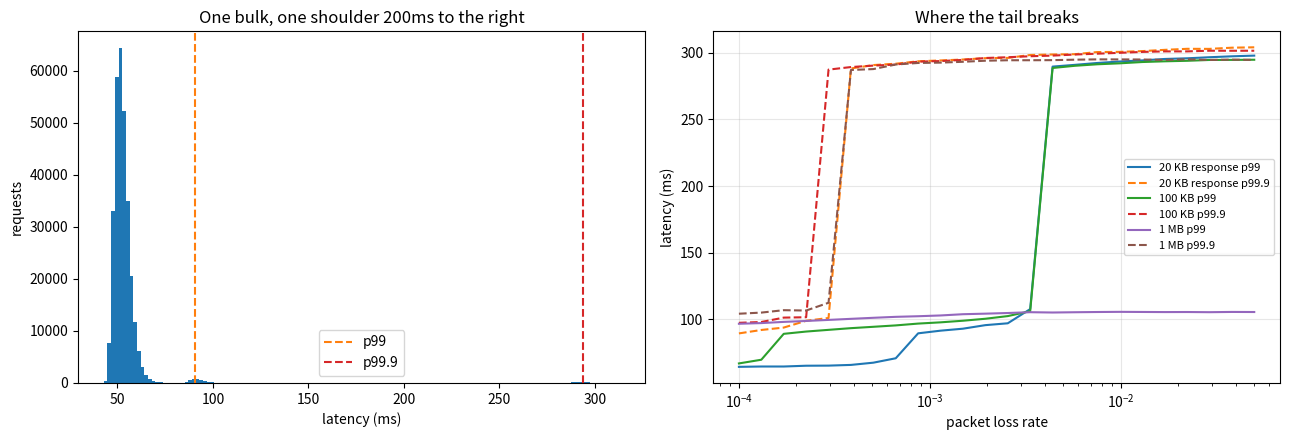

Recreate this plot in Python.
%pip install -q numpy matplotlib

import numpy as np
import matplotlib.pyplot as plt

rng = np.random.default_rng(2024)

RTT_MS = 40
MIN_RTO_MS = 200        # the floor most stacks enforce on the retransmission timer
MSS = 1460

def request_loss_probability(packet_loss, packets):
    return 1 - (1 - packet_loss) ** packets

sizes = [(1, 'empty response'), (4, '5 KB'), (14, '20 KB'), (70, '100 KB'), (700, '1 MB')]

print(f"{'packet loss':>12}" + ''.join(f'{label:>16}' for _, label in sizes))
for loss in [0.0001, 0.001, 0.005, 0.01]:
    row = ''.join(f'{request_loss_probability(loss, n):>15.2%} ' for n, _ in sizes)
    print(f'{loss:>12.2%}' + row)

def simulate_requests(n=300_000, packets=14, packet_loss=0.001, service_ms=12,
                      tail_loss_share=None, rng=rng):
    """Each request: service time, transfer time, and a repair if it loses a packet.

    A loss in the middle of a transfer is repaired by fast retransmit in about one round trip.
    A loss among the last few packets has nothing behind it and waits for the timer.
    """
    # with `packets` segments, the chance the lost one is near the end is roughly 3/packets
    tail_share = tail_loss_share if tail_loss_share is not None else min(1.0, 3.0 / packets)

    base = rng.lognormal(mean=np.log(service_ms), sigma=0.3, size=n) + RTT_MS
    affected = rng.random(n) < request_loss_probability(packet_loss, packets)
    at_tail = affected & (rng.random(n) < tail_share)
    fast = affected & ~at_tail

    latency = base.copy()
    latency[fast] += RTT_MS                                  # one extra round trip
    latency[at_tail] += MIN_RTO_MS + RTT_MS                  # wait for the timer, then resend
    return latency, fast, at_tail

latency, fast, at_tail = simulate_requests()
print(f'{fast.mean():.2%} of requests repaired by fast retransmit')
print(f'{at_tail.mean():.3%} of requests waited for the timer')
print()
for q in [50, 90, 95, 99, 99.9, 99.99]:
    print(f'p{q:<6g}{np.percentile(latency, q):>8.1f} ms')

fig, axes = plt.subplots(1, 2, figsize=(13, 4.5))

axes[0].hist(latency[latency < 320], bins=140)
axes[0].axvline(np.percentile(latency, 99), color='tab:orange', linestyle='--', label='p99')
axes[0].axvline(np.percentile(latency, 99.9), color='tab:red', linestyle='--', label='p99.9')
axes[0].set_xlabel('latency (ms)')
axes[0].set_ylabel('requests')
axes[0].set_title('One bulk, one shoulder 200ms to the right')
axes[0].legend()

losses = np.logspace(-4, -1.3, 24)
for packets, label in [(14, '20 KB response'), (70, '100 KB'), (700, '1 MB')]:
    p99 = []
    p999 = []
    for loss in losses:
        sample, _, _ = simulate_requests(n=120_000, packets=packets, packet_loss=loss)
        p99.append(np.percentile(sample, 99))
        p999.append(np.percentile(sample, 99.9))
    axes[1].plot(losses, p99, label=f'{label} p99')
    axes[1].plot(losses, p999, linestyle='--', label=f'{label} p99.9')

axes[1].set_xscale('log')
axes[1].set_xlabel('packet loss rate')
axes[1].set_ylabel('latency (ms)')
axes[1].set_title('Where the tail breaks')
axes[1].legend(fontsize=8)
axes[1].grid(alpha=0.3)

plt.tight_layout()
plt.show()

def p99_with_rto(min_rto_ms, packet_loss=0.002, packets=70, n=200_000):
    global MIN_RTO_MS
    saved, MIN_RTO_MS = MIN_RTO_MS, min_rto_ms
    try:
        sample, _, _ = simulate_requests(n=n, packets=packets, packet_loss=packet_loss)
        return np.percentile(sample, 99), np.percentile(sample, 99.9)
    finally:
        MIN_RTO_MS = saved

print('0.2% loss, 100 KB response, 40ms round trip')
print(f"{'min RTO':>10}{'p99':>10}{'p99.9':>10}")
for rto in [40, 100, 200, 1000, 3000]:
    p99, p999 = p99_with_rto(rto)
    print(f'{rto:>8} ms{p99:>8.1f}{p999:>10.1f}')

def with_hedge(latency, hedge_at_ms):
    """Send a second copy of any request still outstanding at `hedge_at_ms`.

    The hedge is an independent draw, so the result is the faster of the two.
    """
    slow = latency > hedge_at_ms
    second, _, _ = simulate_requests(n=int(slow.sum()), packets=70, packet_loss=0.002)
    hedged = latency.copy()
    hedged[slow] = np.minimum(latency[slow], hedge_at_ms + second)
    return hedged, slow.mean()

base, _, _ = simulate_requests(n=200_000, packets=70, packet_loss=0.002)
print(f'no hedge          p99 {np.percentile(base, 99):>7.1f}  p99.9 {np.percentile(base, 99.9):>7.1f}')
for hedge_at in [np.percentile(base, 95), np.percentile(base, 99), np.percentile(base, 99.9)]:
    hedged, extra = with_hedge(base, hedge_at)
    print(f'hedge at {hedge_at:>6.1f} ms  p99 {np.percentile(hedged, 99):>7.1f}'
          f'  p99.9 {np.percentile(hedged, 99.9):>7.1f}   extra traffic {extra:>6.2%}')
